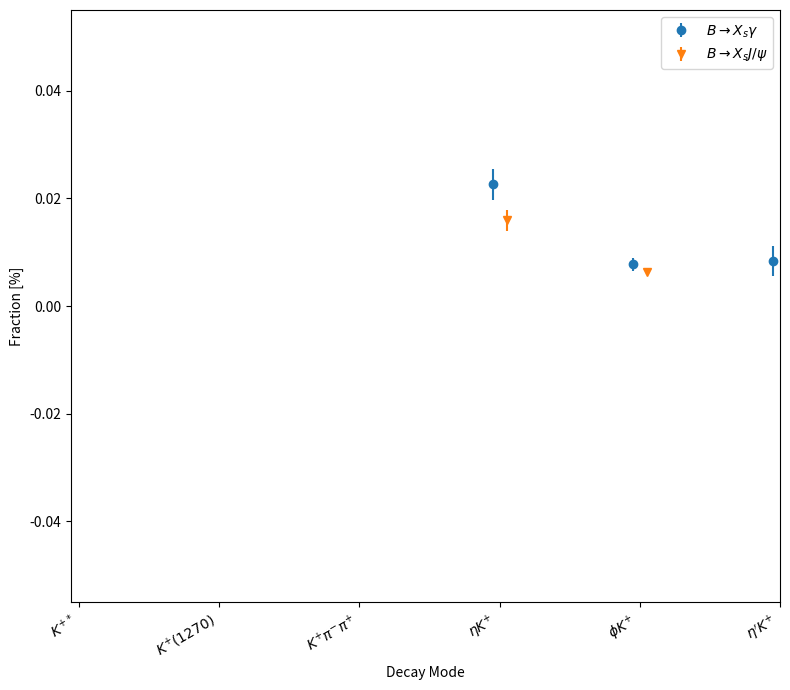

Reproduce this figure in Python.
import numpy as np
import matplotlib.pyplot as plt
from matplotlib.transforms import ScaledTranslation
import math

# Define a function to plot and save a dataset
def plot_and_save_data(x, y1, yerr1, y2, yerr2, filename, y1_label, y2_label, title):
    fig, ax = plt.subplots(figsize=(8, 7))

    trans1 = ax.transData + ScaledTranslation(-5/72, 0, fig.dpi_scale_trans)
    trans2 = ax.transData + ScaledTranslation(+5/72, 0, fig.dpi_scale_trans)
    er1 = ax.errorbar(x, y1, yerr=yerr1, marker="o", linestyle="none", transform=trans1, label=y1_label)
    er2 = ax.errorbar(x, y2, yerr=yerr2, marker="v", linestyle="none", transform=trans2, label=y2_label)

    # Rotate the x-axis labels by 45 degrees
    ax.set_xticks(x)
    ax.set_xticklabels(x, rotation=30, ha='right')

    # Add a title and labels for the axes
    ax.set_xlabel('Decay Mode')
    ax.set_ylabel('Fraction [%]')

    ax.legend(loc='best')

    ax.text(0.02, 0.95, title, transform=ax.transAxes, color='black', fontsize=16)

    plt.tight_layout()

    # Save the figure as a PNG image
    plt.savefig(filename, dpi=300)
    #plt.show()
    plt.close()  # Close the figure to release resources

def print_ratio(y1, yerr1, y2, filename):
    ratios = [y1_value / y2_value for y1_value, y2_value in zip(y1, y2)]
    relative_uncertainties = [yerr1_value / y1_value if y1_value != 0 else 0 for yerr1_value, y1_value in zip(yerr1, y1)]
    with open(filename, "w") as file:
        file.write("%d\n"%len(y1))
        for y1_value, y2_value, ratio, relative_uncertainty in zip(y1, y2, ratios, relative_uncertainties):
            file.write(f"{y1_value} {y2_value} {ratio} {relative_uncertainty}\n")

x = [r'$K^{+*}$', r'$K^{+}(1270)$', r'$K^{+}\pi^{-}\pi^{+}$', r'$\eta K^{+}$', r'$\phi K^{+}$', r'$\eta^{\prime} K^{+}$']

# B->Xs gamma, https://pdglive.lbl.gov/BranchingRatio.action?pdgid=S049.225&home=MXXX045
BR_Xsgamma = 0.000349
BR_sigma_Xsgamma = 0.000019
BR_rel_Xsgamma = BR_sigma_Xsgamma / BR_Xsgamma

# B->K*+ gamma, https://pdglive.lbl.gov/BranchingRatio.action?pdgid=S041.9&home=MXXX045
BR_Kstargamma = 0.0000392
BR_sigma_Kstargamma = 0.0000022
BR_rel_Kstargamma = BR_sigma_Kstargamma / BR_Kstargamma

# B->K1(1270)+ gamma, https://pdglive.lbl.gov/BranchingRatio.action?pdgid=S041.53&home=MXXX045
BR_K1270gamma = 0.000044
BR_sigma_K1270gamma = 0.0000065
BR_rel_K1270gamma = BR_sigma_K1270gamma / BR_K1270gamma

# B->K+ pi- pi+ gamma (all resonance), https://pdglive.lbl.gov/BranchingRatio.action?pdgid=S041.307&home=MXXX045
BR_Kpipigamma = 0.0000258
BR_sigma_Kpipigamma = 0.0000015
BR_rel_Kpipigamma = BR_sigma_Kpipigamma / BR_Kpipigamma

# B->eta K+ gamma, https://pdglive.lbl.gov/BranchingRatio.action?pdgid=S041.403&home=MXXX045
BR_etaKgamma = 0.0000079
BR_sigma_etaKgamma = 0.0000009
BR_rel_etaKgamma = BR_sigma_etaKgamma / BR_etaKgamma

# B->phi K+ gamma, https://pdglive.lbl.gov/BranchingRatio.action?pdgid=S041.347&home=MXXX045
BR_phiKgamma = 0.0000027
BR_sigma_phiKgamma = 0.0000004
BR_rel_phiKgamma = BR_sigma_phiKgamma / BR_phiKgamma

# B->eta' K+ gamma, https://pdglive.lbl.gov/BranchingRatio.action?pdgid=S041.451&home=MXXX045
BR_etaprimeKgamma = 0.0000029
BR_sigma_etaprimeKgamma = (0.000001 + 0.0000009)/2.0
BR_rel_etaprimeKgamma = BR_sigma_etaprimeKgamma / BR_etaprimeKgamma



# B=direct=>X J/psi, https://pdglive.lbl.gov/BranchingRatio.action?pdgid=S049.23&home=MXXX045
BR_XJpsi = 0.0078
BR_sigma_XJpsi = 0.0004
BR_rel_XJpsi = BR_sigma_XJpsi / BR_XJpsi

# B=direct=>K*+ J/psi, https://pdglive.lbl.gov/BranchingRatio.action?pdgid=S041.142&home=MXXX045
BR_KstarJpsi = 0.00143
BR_sigma_KstarJpsi = 0.00008
BR_rel_KstarJpsi = BR_sigma_KstarJpsi / BR_KstarJpsi

# B->K1(1270)+ Jpsi, https://pdglive.lbl.gov/Particle.action?init=0&node=S041&home=MXXX045
BR_K1270Jpsi = 0.0018
BR_sigma_K1270Jpsi = 0.0005
BR_rel_K1270Jpsi = BR_sigma_K1270Jpsi / BR_K1270Jpsi

# B=direct=>K+ pi- pi+ J/psi (all resonance), https://pdglive.lbl.gov/BranchingRatio.action?pdgid=S041.19&home=MXXX045
BR_KpipiJpsi = 0.00081
BR_sigma_KpipiJpsi = 0.00013
BR_rel_KpipiJpsi = BR_sigma_KpipiJpsi / BR_KpipiJpsi

# B=direct=>eta K+ Jpsi, https://pdglive.lbl.gov/BranchingRatio.action?pdgid=S041.354&home=MXXX045
BR_etaKJpsi = 0.000124
BR_sigma_etaKJpsi = 0.000014
BR_rel_etaKJpsi = BR_sigma_etaKJpsi / BR_etaKJpsi

# B->phi K+ Jpsi, https://pdglive.lbl.gov/BranchingRatio.action?pdgid=S041.268&home=MXXX045
BR_phiKJpsi = 0.00005
BR_sigma_phiKJpsi = 0.000004
BR_rel_phiKJpsi = BR_sigma_phiKJpsi / BR_phiKJpsi

# B->eta' K+ Jpsi, https://pdglive.lbl.gov/BranchingRatio.action?pdgid=S041.477&home=MXXX045
BR_etaprimeJpsi = 0.000031
BR_sigma_etaprimeKJpsi = 0.000004
BR_rel_etaprimeKJpsi = BR_sigma_etaprimeKJpsi / BR_etaprimeJpsi


y1 = [BR_Kstargamma, BR_K1270gamma, BR_Kpipigamma, BR_etaKgamma, BR_phiKgamma, BR_etaprimeKgamma] # for B->Xs gamma
y1 = [x / BR_Xsgamma for x in y1]
yrelerr1 = [math.sqrt(BR_rel_Xsgamma**2 + BR_rel_Kstargamma**2), math.sqrt(BR_rel_Xsgamma**2 + BR_rel_K1270gamma**2), math.sqrt(BR_rel_Xsgamma**2 + BR_rel_Kpipigamma**2),\
         math.sqrt(BR_rel_Xsgamma**2 + BR_rel_etaKgamma**2), math.sqrt(BR_rel_Xsgamma**2 + BR_rel_phiKgamma**2), math.sqrt(BR_rel_Xsgamma**2 + BR_rel_etaprimeKgamma**2)]
yerr1 = [x * y for x, y in zip(y1, yrelerr1)]

y2 = [BR_KstarJpsi, BR_K1270Jpsi, BR_KpipiJpsi, BR_etaKJpsi, BR_phiKJpsi, BR_etaprimeJpsi] # for B->Xs J/psi
y2 = [x / BR_XJpsi for x in y2]
yrelerr2 = [math.sqrt(BR_rel_XJpsi**2 + BR_rel_KstarJpsi**2), math.sqrt(BR_rel_XJpsi**2 + BR_rel_K1270Jpsi**2), math.sqrt(BR_rel_XJpsi**2 + BR_rel_KpipiJpsi**2),\
         math.sqrt(BR_rel_XJpsi**2 + BR_rel_etaKJpsi**2), math.sqrt(BR_rel_XJpsi**2 + BR_rel_phiKJpsi**2), math.sqrt(BR_rel_XJpsi**2 + BR_rel_etaprimeKJpsi**2)]
yerr2 = [x * y for x, y in zip(y2, yrelerr2)]

plot_and_save_data(x, y1, yerr1, y2, yerr2, "fragmentation_compare", r'$B \rightarrow X_{s} \gamma$', r'$B \rightarrow X_{s} J/\psi$', r'')
